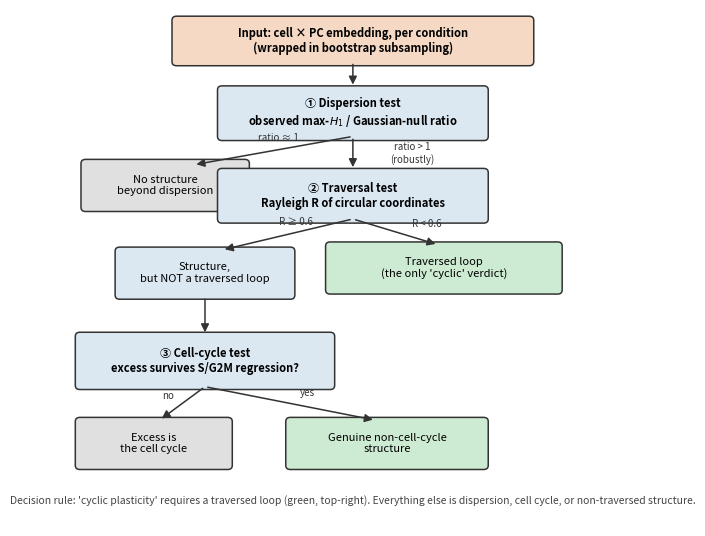

Source code (Python):
"""
28 — Framework decision flowchart (comprehension aid, Fig 5).
A top-down decision tree: input -> dispersion test -> traversal test + cell-cycle
test -> verdict, all wrapped in bootstrap. Pure matplotlib, no data needed.
"""
from pathlib import Path
import matplotlib
matplotlib.use("Agg")
import matplotlib.pyplot as plt
from matplotlib.patches import FancyBboxPatch, FancyArrowPatch

plt.rcParams.update({"figure.dpi": 300, "savefig.dpi": 300, "font.size": 8,
                     "pdf.fonttype": 42, "font.family": "sans-serif"})
OUT = Path("figures/cautionary"); OUT.mkdir(parents=True, exist_ok=True)

fig, ax = plt.subplots(figsize=(7.2, 5.4)); ax.set_xlim(0, 10); ax.set_ylim(0, 10); ax.axis("off")

def box(x, y, w, h, text, fc, ec="#333", fs=8, bold=False):
    ax.add_patch(FancyBboxPatch((x - w/2, y - h/2), w, h, boxstyle="round,pad=0.08",
                                fc=fc, ec=ec, lw=1.1))
    ax.text(x, y, text, ha="center", va="center", fontsize=fs,
            fontweight="bold" if bold else "normal", wrap=True)

def arrow(x1, y1, x2, y2, label="", lx=0, ly=0, color="#333"):
    ax.add_patch(FancyArrowPatch((x1, y1), (x2, y2), arrowstyle="-|>", mutation_scale=12,
                                 lw=1.1, color=color))
    if label:
        ax.text((x1+x2)/2 + lx, (y1+y2)/2 + ly, label, ha="center", va="center",
                fontsize=7, style="italic", color=color)

STEP = "#dbe8f2"; STOP = "#e0e0e0"; REAL = "#cdebd2"; HEAD = "#f5d9c4"

box(5, 9.4, 6.2, 0.8, "Input: cell × PC embedding, per condition\n(wrapped in bootstrap subsampling)", HEAD, fs=8, bold=True)
box(5, 8.0, 4.6, 0.9, "① Dispersion test\nobserved max-$H_1$ / Gaussian-null ratio", STEP, bold=True)
arrow(5, 9.0, 5, 8.5)

box(1.7, 6.6, 2.8, 0.85, "No structure\nbeyond dispersion", STOP)
arrow(5, 7.55, 2.2, 7.0, "ratio ≈ 1", lx=0.1, ly=0.25)

box(5, 6.4, 4.6, 0.9, "② Traversal test\nRayleigh R of circular coordinates", STEP, bold=True)
arrow(5, 7.55, 5, 6.9, "ratio > 1\n(robustly)", lx=1.05, ly=0)

box(2.4, 4.9, 3.0, 0.85, "Structure,\nbut NOT a traversed loop", STEP)
arrow(5, 5.95, 2.7, 5.35, "R ≥ 0.6", lx=0.15, ly=0.25)

box(6.6, 5.0, 4.0, 0.85, "Traversed loop\n(the only 'cyclic' verdict)", REAL)
arrow(5, 5.95, 6.5, 5.45, "R < 0.6", lx=0.55, ly=0.15)

box(2.4, 3.2, 4.4, 0.95, "③ Cell-cycle test\nexcess survives S/G2M regression?", STEP, bold=True)
arrow(2.4, 4.45, 2.4, 3.7)

box(1.5, 1.6, 2.6, 0.85, "Excess is\nthe cell cycle", STOP)
arrow(2.4, 2.7, 1.6, 2.05, "no", lx=-0.25, ly=0.15)
box(5.6, 1.6, 3.4, 0.85, "Genuine non-cell-cycle\nstructure", REAL)
arrow(2.4, 2.7, 5.4, 2.05, "yes", lx=0.3, ly=0.2)

ax.text(5, 0.5, "Decision rule: 'cyclic plasticity' requires a traversed loop (green, top-right). "
        "Everything else is dispersion, cell cycle, or non-traversed structure.",
        ha="center", va="center", fontsize=7.5, style="italic", color="#444")

fig.tight_layout()
fig.savefig(OUT / "fig5_framework_flowchart.pdf", bbox_inches="tight")
print("wrote", OUT / "fig5_framework_flowchart.pdf")
